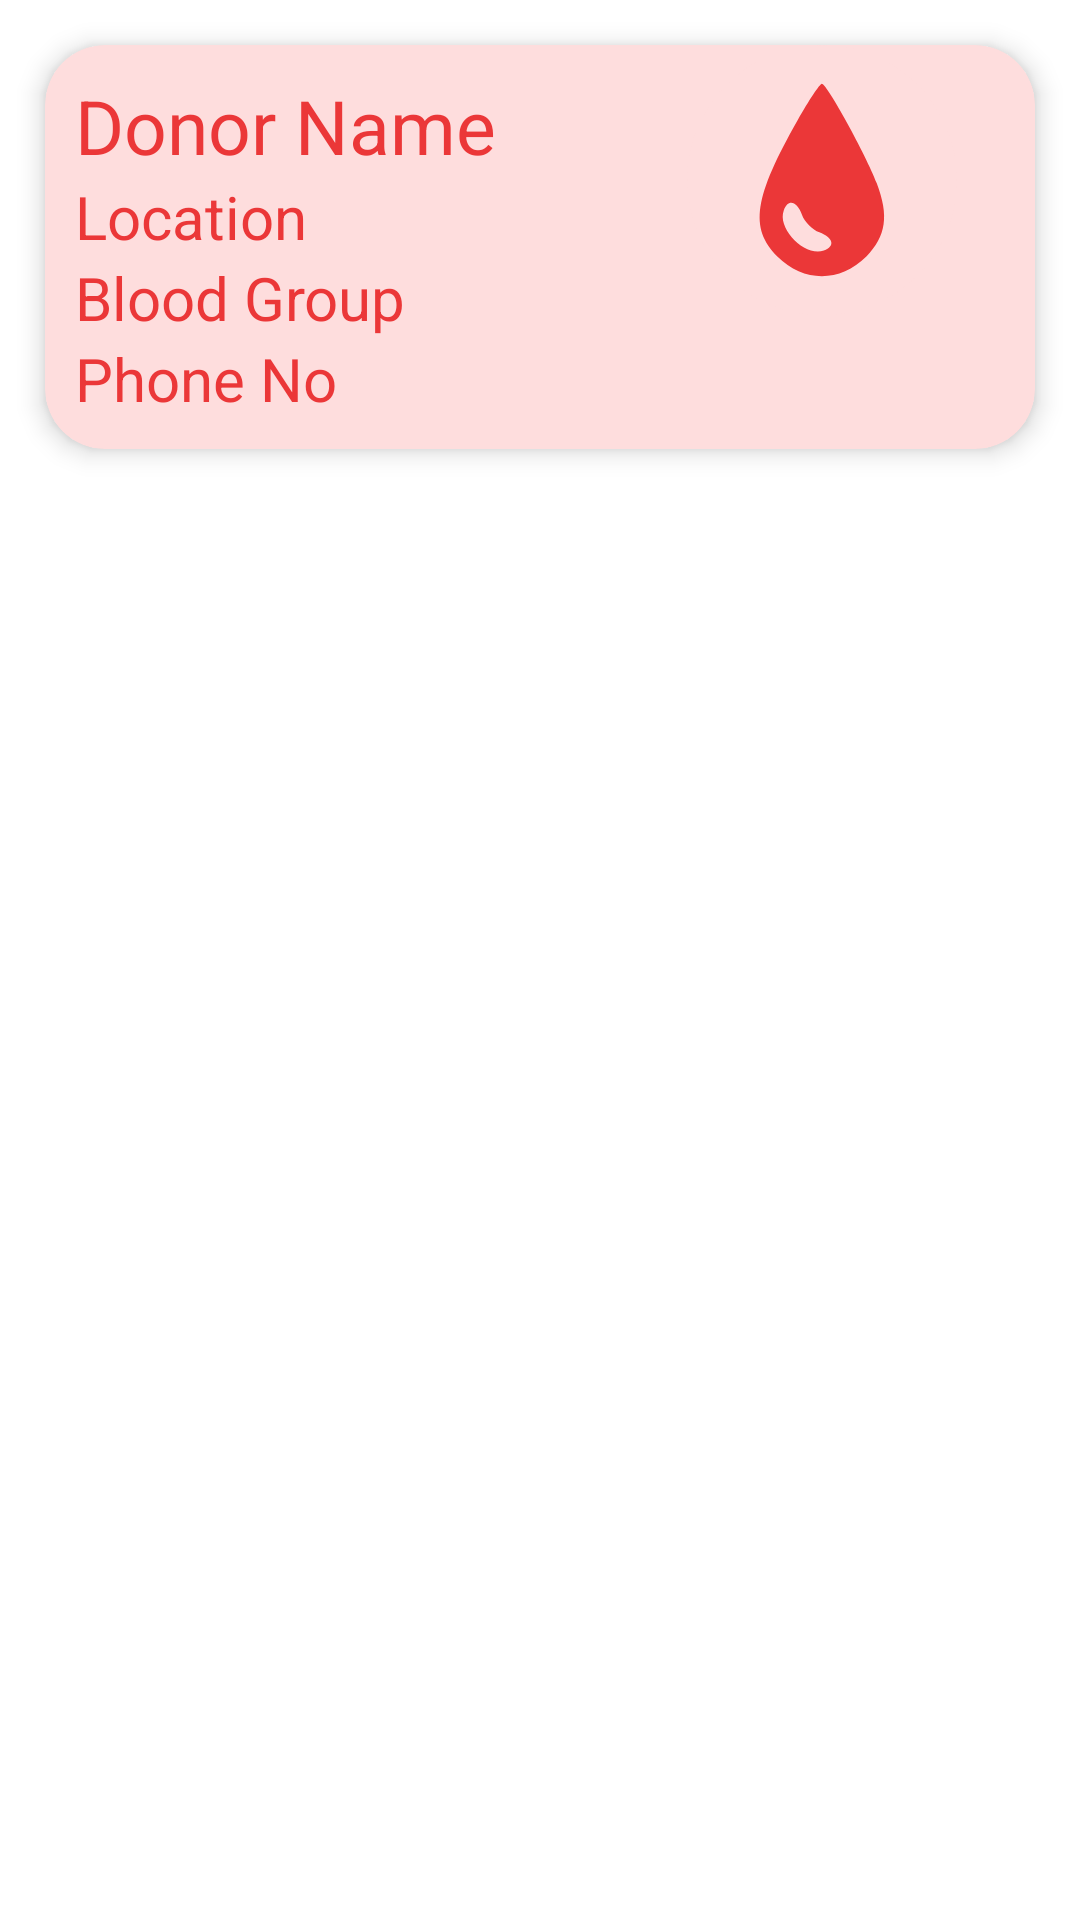

Here is an Android app screen rendered from its layout file. Give the layout XML and the strings, colors and styles it references.
<!-- AndroidManifest.xml: application theme Theme.BloodDonationApp -->
<!-- res/layout/donor_card.xml -->
<?xml version="1.0" encoding="utf-8"?>
<LinearLayout xmlns:android="http://schemas.android.com/apk/res/android"
    xmlns:tools="http://schemas.android.com/tools"
    android:layout_width="match_parent"
    android:layout_height="wrap_content"
    xmlns:app="http://schemas.android.com/apk/res-auto">

    <androidx.cardview.widget.CardView
        android:id="@+id/donor_card"
        android:layout_width="match_parent"
        android:layout_height="wrap_content"
        android:backgroundTint="#FEDDDD"
        android:layout_margin="15dp"
        app:cardCornerRadius="20dp"
        app:cardElevation="5dp">

        <androidx.constraintlayout.widget.ConstraintLayout
            android:layout_width="match_parent"
            android:layout_height="wrap_content"
            android:orientation="horizontal">

            <LinearLayout
                android:id="@+id/linearLayout"
                android:layout_width="wrap_content"
                android:layout_height="wrap_content"
                android:orientation="vertical"
                android:padding="10dp"
                app:layout_constraintBottom_toBottomOf="parent"
                app:layout_constraintEnd_toEndOf="parent"
                app:layout_constraintHorizontal_bias="0.0"
                app:layout_constraintStart_toStartOf="parent"
                app:layout_constraintTop_toTopOf="parent"
                app:layout_constraintVertical_bias="0.0">

                <TextView
                    android:id="@+id/donot_id"
                    android:layout_width="wrap_content"
                    android:layout_height="wrap_content"
                    android:fontFamily="sans-serif"
                    android:text="Donor Name"
                    android:textColor="#EB3738"
                    android:textSize="25sp" />

                <TextView
                    android:id="@+id/donor_location"
                    android:layout_width="wrap_content"
                    android:layout_height="wrap_content"
                    android:fontFamily="sans-serif"
                    android:text="Location"
                    android:textColor="#EB3738"
                    android:textSize="20sp" />

                <TextView
                    android:id="@+id/blood_group"
                    android:layout_width="wrap_content"
                    android:layout_height="wrap_content"
                    android:fontFamily="sans-serif"
                    android:text="Blood Group"
                    android:textColor="#EB3738"
                    android:textSize="20sp" />

                <TextView
                    android:id="@+id/phone_no"
                    android:layout_width="wrap_content"
                    android:layout_height="wrap_content"
                    android:fontFamily="sans-serif"
                    android:text="Phone No"
                    android:textColor="#EB3738"
                    android:textSize="20sp" />

            </LinearLayout>


            <ImageView
                android:id="@+id/imageView"
                android:layout_width="116dp"
                android:layout_height="90dp"
                android:layout_gravity="center"
                android:layout_marginBottom="8dp"
                app:layout_constraintBottom_toBottomOf="parent"
                app:layout_constraintEnd_toEndOf="parent"
                app:layout_constraintHorizontal_bias="0.939"
                app:layout_constraintStart_toStartOf="parent"
                app:layout_constraintTop_toTopOf="parent"
                app:layout_constraintVertical_bias="0.0"
                app:srcCompat="@drawable/ic_donor_icon" />














        </androidx.constraintlayout.widget.ConstraintLayout>
    </androidx.cardview.widget.CardView>
</LinearLayout>
<!-- resources referenced by this layout -->
<resources>
  <!-- drawable custom_text (drawable) -->
  <?xml version="1.0" encoding="utf-8"?>
  <shape xmlns:android="http://schemas.android.com/apk/res/android">
      <solid android:color="#EB3738"/>
      <corners android:radius="20dp"/>
  </shape>
  <!-- drawable ic_donor_icon (drawable) -->
  <vector xmlns:android="http://schemas.android.com/apk/res/android"
      android:width="2320dp"
      android:height="2320dp"
      android:viewportWidth="2320"
      android:viewportHeight="2320">
    <path
        android:pathData="M1160,1160m-1160,0a1160,1160 0,1 1,2320 0a1160,1160 0,1 1,-2320 0"
        android:fillColor="#FEDDDD"/>
    <path
        android:pathData="M950.44,647.66C576.39,1306.73 533.89,1574.61 776.17,1816.98C1001.45,2042.34 1316,2042.34 1541.28,1816.98C1711.3,1642.64 1736.8,1468.31 1630.54,1187.67C1537.03,941.05 1201.23,333 1158.72,333C1141.72,333 1048.21,473.32 950.44,647.66ZM988.7,1459.8C1009.95,1519.33 1077.96,1587.37 1137.47,1608.63C1256.49,1655.4 1277.74,1727.69 1175.73,1765.95C1018.45,1825.48 771.92,1578.86 831.43,1421.54C869.68,1319.48 941.94,1340.75 988.7,1459.8Z"
        android:fillColor="#EB3738"/>
  </vector>
  <style name="Theme.BloodDonationApp" parent="Theme.MaterialComponents.DayNight.NoActionBar">
          
          <item name="colorPrimary">@color/purple_500</item>
          <item name="colorPrimaryVariant">@color/purple_700</item>
          <item name="colorOnPrimary">@color/white</item>
          
          <item name="colorSecondary">@color/teal_200</item>
          <item name="colorSecondaryVariant">@color/teal_700</item>
          <item name="colorOnSecondary">@color/black</item>
          
          <item name="android:statusBarColor" tools:targetApi="l">@color/purple_500</item>
          
      </style>
  <color name="purple_500">#EB3738</color>
  <color name="purple_700">#FF3700B3</color>
  <color name="white">#FFFFFFFF</color>
  <color name="teal_200">#FF03DAC5</color>
  <color name="teal_700">#FF018786</color>
  <color name="black">#FF000000</color>
</resources>
